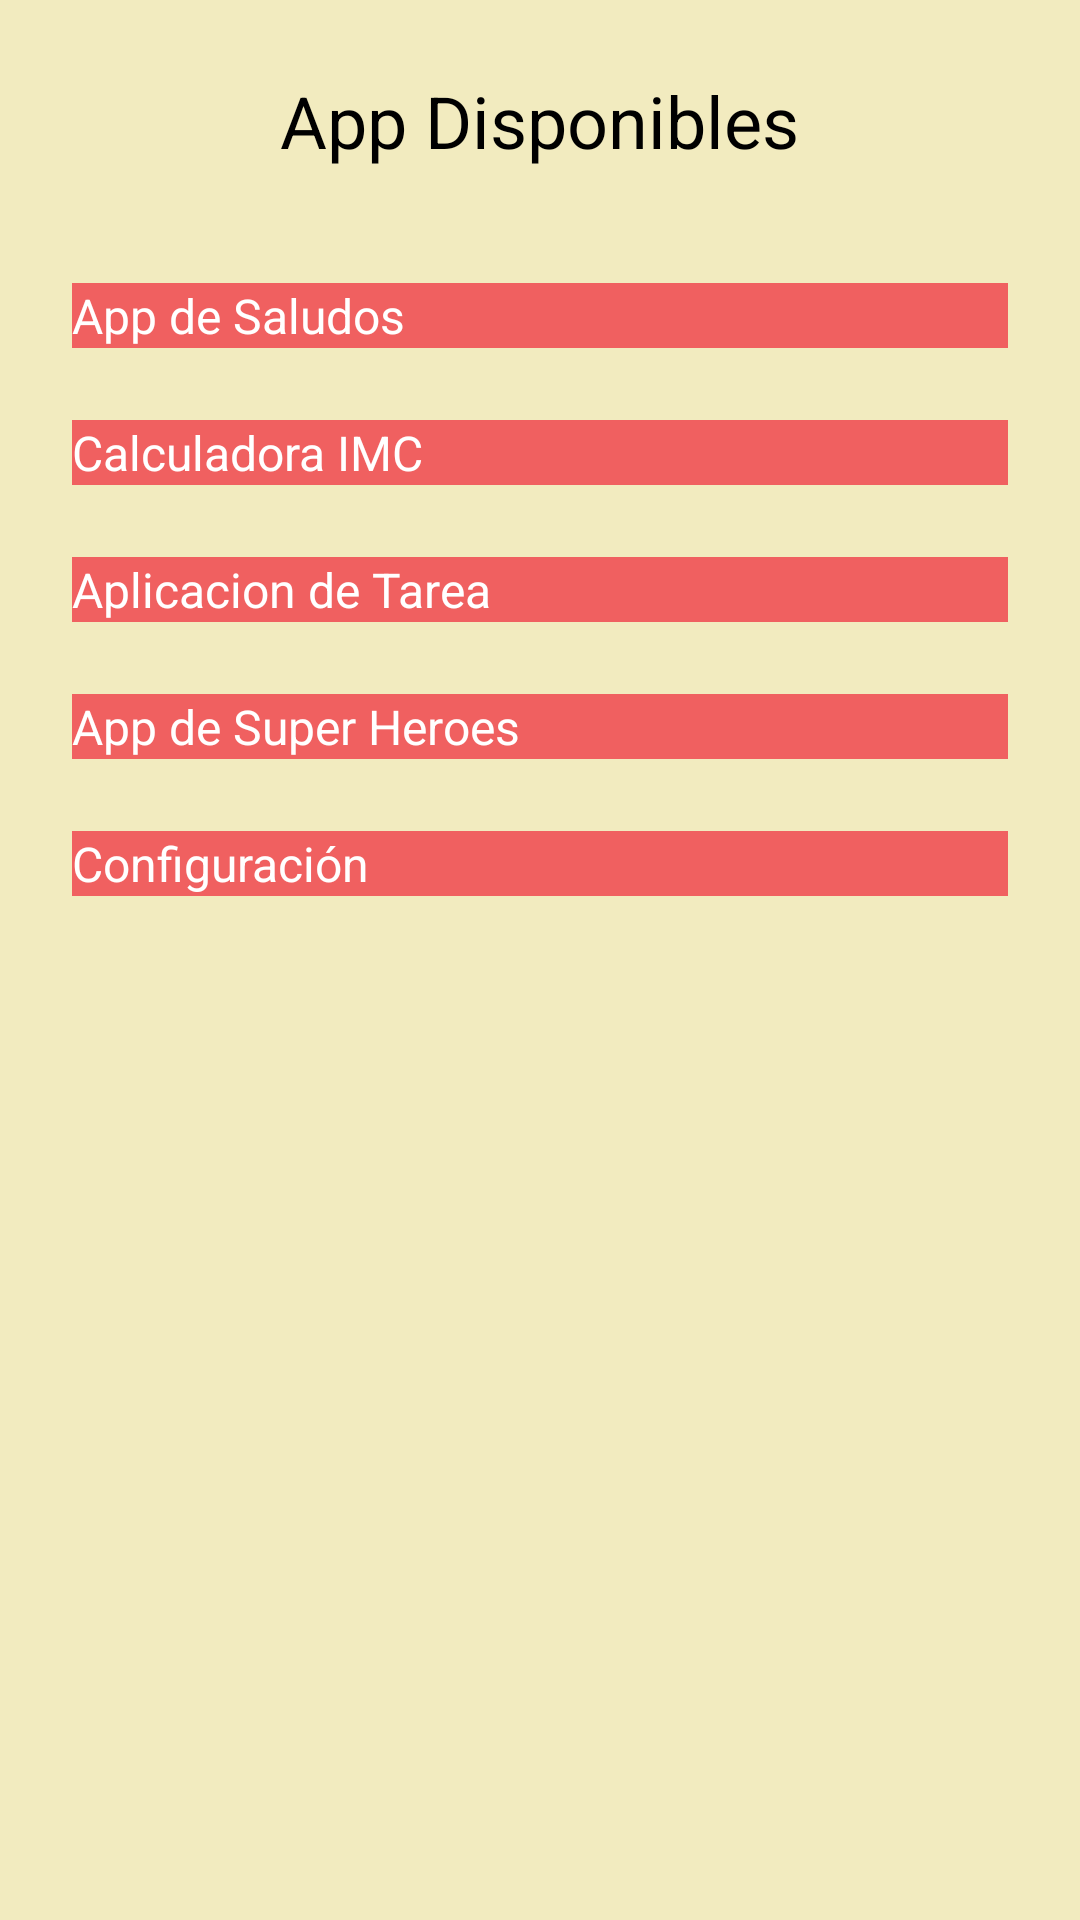

Write the Android layout XML for this screen, with the resource values it uses.
<!-- AndroidManifest.xml: application theme Theme.TestKotlinApp -->
<!-- res/layout/activity_menu.xml -->
<?xml version="1.0" encoding="utf-8"?>
<androidx.constraintlayout.widget.ConstraintLayout xmlns:android="http://schemas.android.com/apk/res/android"
    xmlns:app="http://schemas.android.com/apk/res-auto"
    xmlns:tools="http://schemas.android.com/tools"
    android:id="@+id/main"
    android:layout_width="match_parent"
    android:layout_height="match_parent"
    android:background="#F2EBBF"
    tools:context=".MenuActivity">

    <LinearLayout
        android:layout_width="match_parent"
        android:layout_height="match_parent"
        android:layout_margin="24dp"
        android:layout_marginHorizontal="16dp"
        android:orientation="vertical">

        <TextView
            android:layout_width="wrap_content"
            android:layout_height="wrap_content"
            android:layout_gravity="center"
            android:layout_marginBottom="38sp"
            android:text="App Disponibles"
            android:textColor="@color/black"
            android:textSize="24sp" />

        <androidx.appcompat.widget.AppCompatButton
            android:id="@+id/BtnAppSaludo"
            android:layout_width="match_parent"
            android:layout_height="wrap_content"
            android:background="#F06060"
            android:text="@string/btnMenu1"
            android:textAllCaps="false"
            android:textColor="@color/white"
            android:textSize="16sp" />

        <androidx.appcompat.widget.AppCompatButton
            android:id="@+id/btnIMCApp"
            android:layout_width="match_parent"
            android:layout_height="wrap_content"
            android:layout_marginTop="24sp"
            android:background="#F06060"
            android:text="@string/btnMenu2"
            android:textAllCaps="false"
            android:textColor="@color/white"
            android:textSize="16sp" />

        <androidx.appcompat.widget.AppCompatButton
            android:id="@+id/btnToDoAPP"
            android:layout_width="match_parent"
            android:layout_height="wrap_content"
            android:layout_marginTop="24sp"
            android:background="#F06060"
            android:text="@string/btnMenu3"
            android:textAllCaps="false"
            android:textColor="@color/white"
            android:textSize="16sp" />

        <androidx.appcompat.widget.AppCompatButton
            android:id="@+id/btnSuperHeroesApp"
            android:layout_width="match_parent"
            android:layout_height="wrap_content"
            android:layout_marginTop="24sp"
            android:background="@color/red_pastel"
            android:text="@string/btnMenu4"
            android:textAllCaps="false"
            android:textColor="@color/white"
            android:textSize="16sp"/>

        <androidx.appcompat.widget.AppCompatButton
            android:id="@+id/btnSettings"
            android:layout_width="match_parent"
            android:layout_height="wrap_content"
            android:layout_marginTop="24sp"
            android:background="@color/red_pastel"
            android:text="@string/btnMenu5"
            android:textAllCaps="false"
            android:textColor="@color/white"
            android:textSize="16sp"/>

    </LinearLayout>

</androidx.constraintlayout.widget.ConstraintLayout>
<!-- resources referenced by this layout -->
<resources>
  <color name="black">#FF000000</color>
  <color name="red_pastel"> #F06060 </color>
  <color name="white">#FFFFFFFF</color>
  <string name="btnMenu1">App de Saludos</string>
  <string name="btnMenu2">Calculadora IMC</string>
  <string name="btnMenu3">Aplicacion de Tarea</string>
  <string name="btnMenu4">App de Super Heroes</string>
  <string name="btnMenu5">Configuración</string>
  <style name="Theme.TestKotlinApp" parent="Theme.MaterialComponents.DayNight.NoActionBar">
          
          <item name="colorPrimary">@color/purple_200</item>
          <item name="colorPrimaryVariant">@color/purple_700</item>
          <item name="colorOnPrimary">@color/black</item>
          
          <item name="colorSecondary">@color/teal_200</item>
          <item name="colorSecondaryVariant">@color/teal_200</item>
          <item name="colorOnSecondary">@color/black</item>
          
          <item name="android:statusBarColor">?attr/colorPrimaryVariant</item>
          
      </style>
  <color name="purple_200">#FFBB86FC</color>
  <color name="purple_700">#FF3700B3</color>
  <color name="teal_200">#FF03DAC5</color>
</resources>
